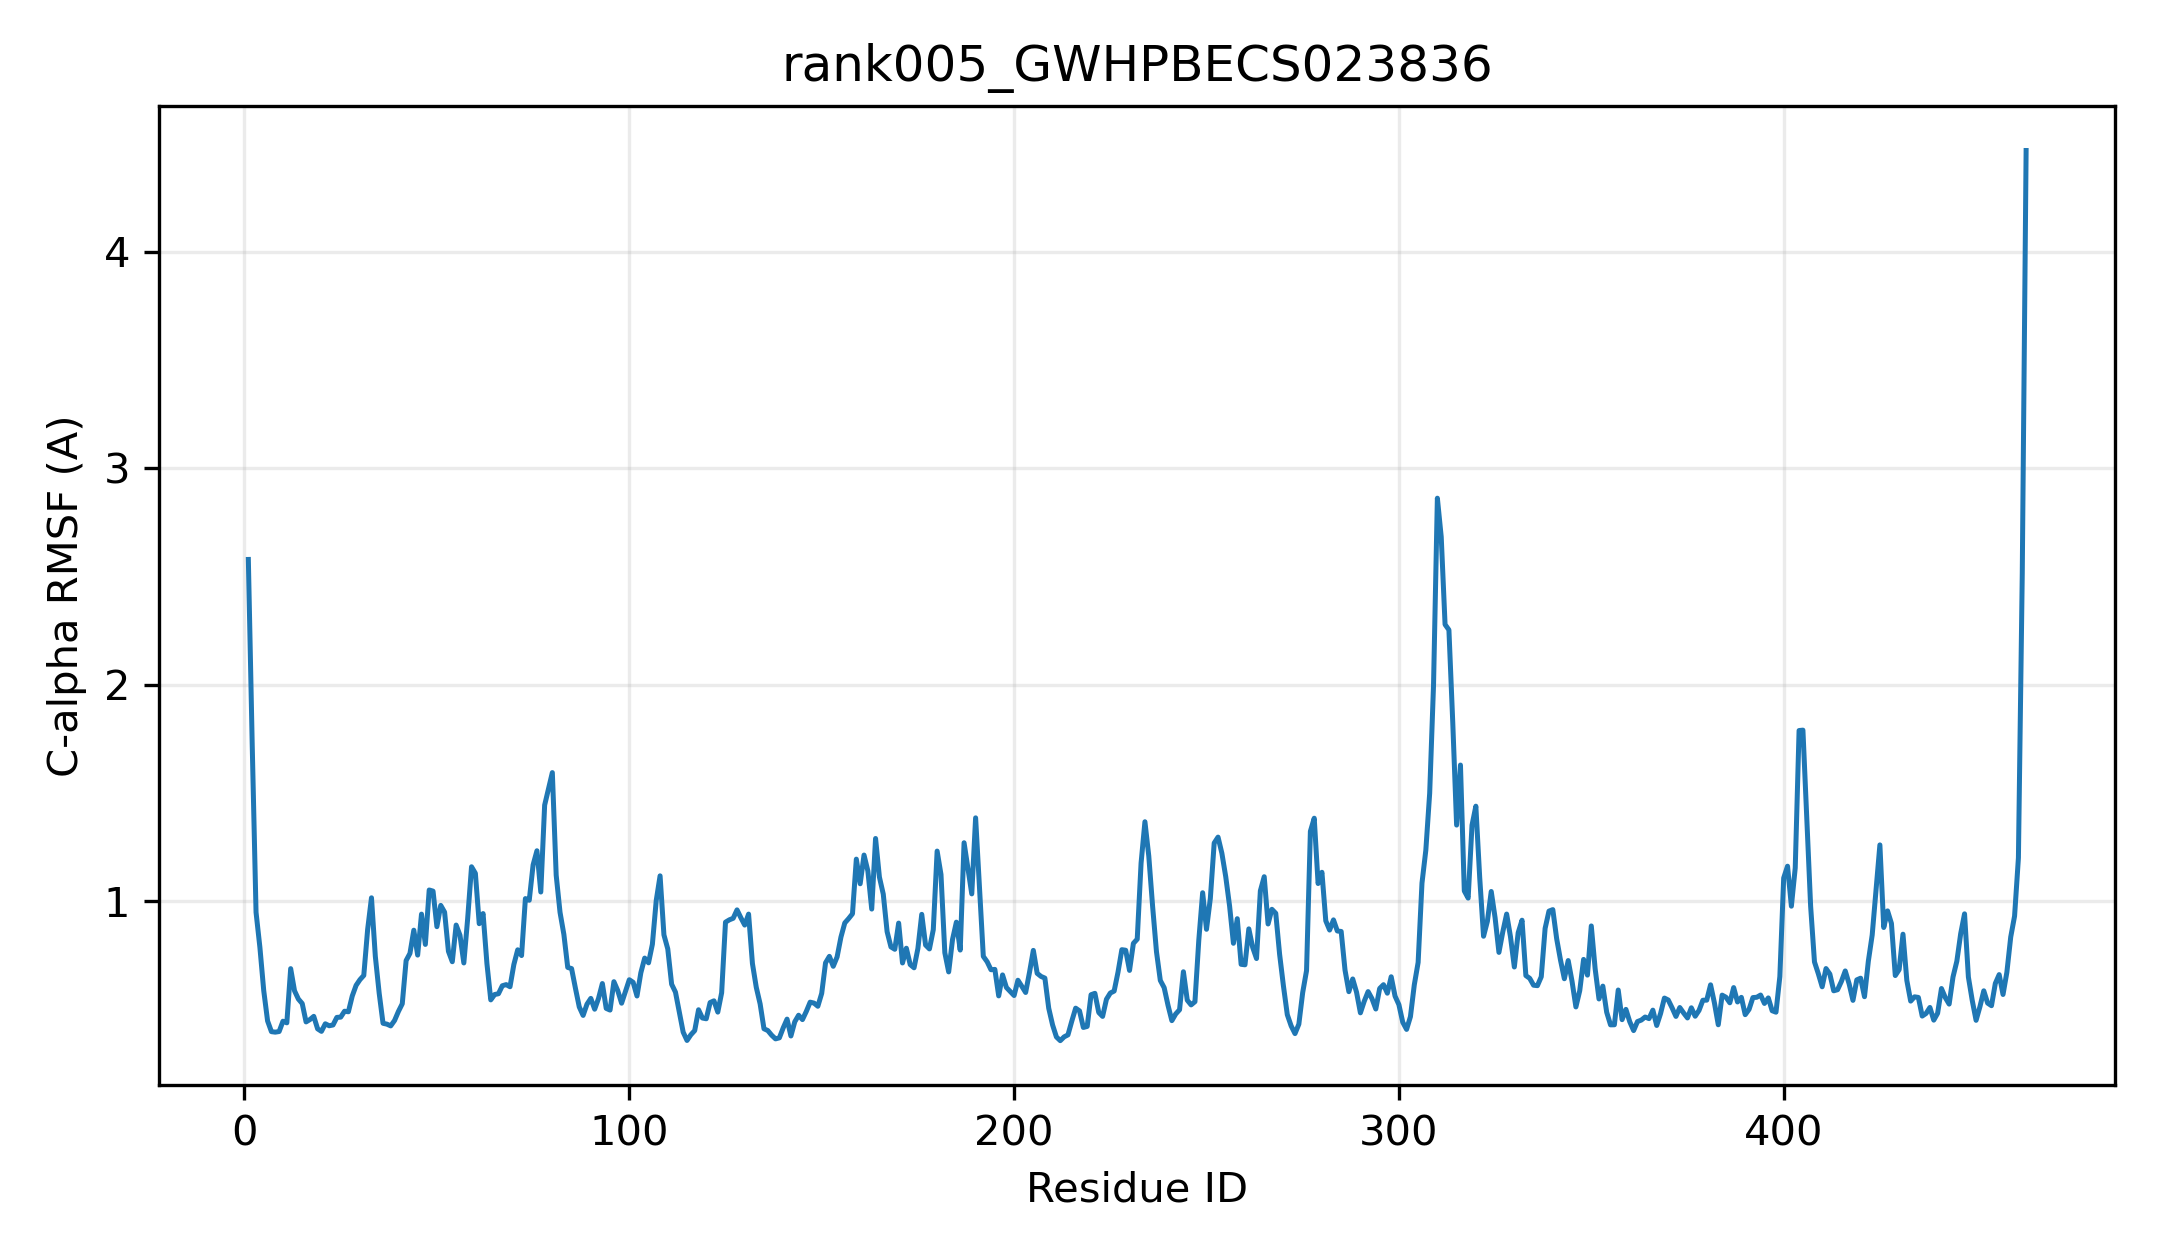

Values plotted in this chart, from the file beside it:
resid, resname, ca_rmsf_A
1, MET, 2.579
2, ALA, 1.727
3, THR, 0.9486
4, GLN, 0.7869
5, THR, 0.5865
6, ILE, 0.4466
7, VAL, 0.3971
8, LEU, 0.3948
9, TYR, 0.3977
10, PRO, 0.4454
11, ALA, 0.4379
12, PRO, 0.6883
13, GLY, 0.5859
14, MET, 0.5479
15, GLY, 0.527
16, HIS, 0.4422
17, LEU, 0.453
18, VAL, 0.4678
19, SER, 0.4101
20, MET, 0.3985
21, VAL, 0.4334
22, GLU, 0.4244
23, LEU, 0.4279
24, GLY, 0.463
25, LYS, 0.4641
26, PHE, 0.4916
27, ILE, 0.4889
28, ILE, 0.5616
29, LYS, 0.6109
30, HIS, 0.6372
31, HIS, 0.657
32, PRO, 0.869
33, SER, 1.016
34, VAL, 0.7448
35, SER, 0.5748
36, ILE, 0.4358
37, THR, 0.4319
38, ILE, 0.4238
39, LEU, 0.4488
40, ILE, 0.4904
41, ALA, 0.5259
42, ASP, 0.7256
43, SER, 0.7588
44, PRO, 0.8659
45, PHE, 0.7508
46, ASN, 0.9402
47, THR, 0.8001
48, GLY, 1.052
49, SER, 1.046
50, SER, 0.8821
51, THR, 0.9806
52, PRO, 0.9492
53, TYR, 0.7682
54, ILE, 0.7202
55, THR, 0.8896
56, CYS, 0.8424
57, VAL, 0.7145
58, SER, 0.9202
59, GLU, 1.159
60, THR, 1.129
... 403 more rows
